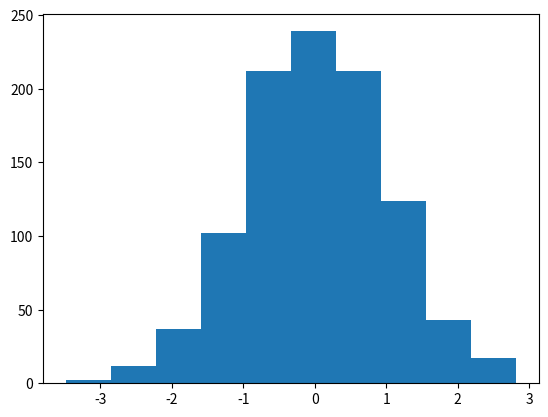

Source code (Python):
import matplotlib.pyplot as plt
import numpy as np

def gen_vel(temp) :
  #Your code goes here
  vel = np.random.normal()*np.sqrt(temp)
  return vel
  
  
# To test your code I have written the following code, which will generate multiple
# random initial velocities and illustrate the distribution of values for these 
# velocities
velocities = np.zeros(1000)
for i in range(1000) : velocities[i] = gen_vel(1.0)
plt.hist( velocities )
plt.savefig("velocity_dist.png")
